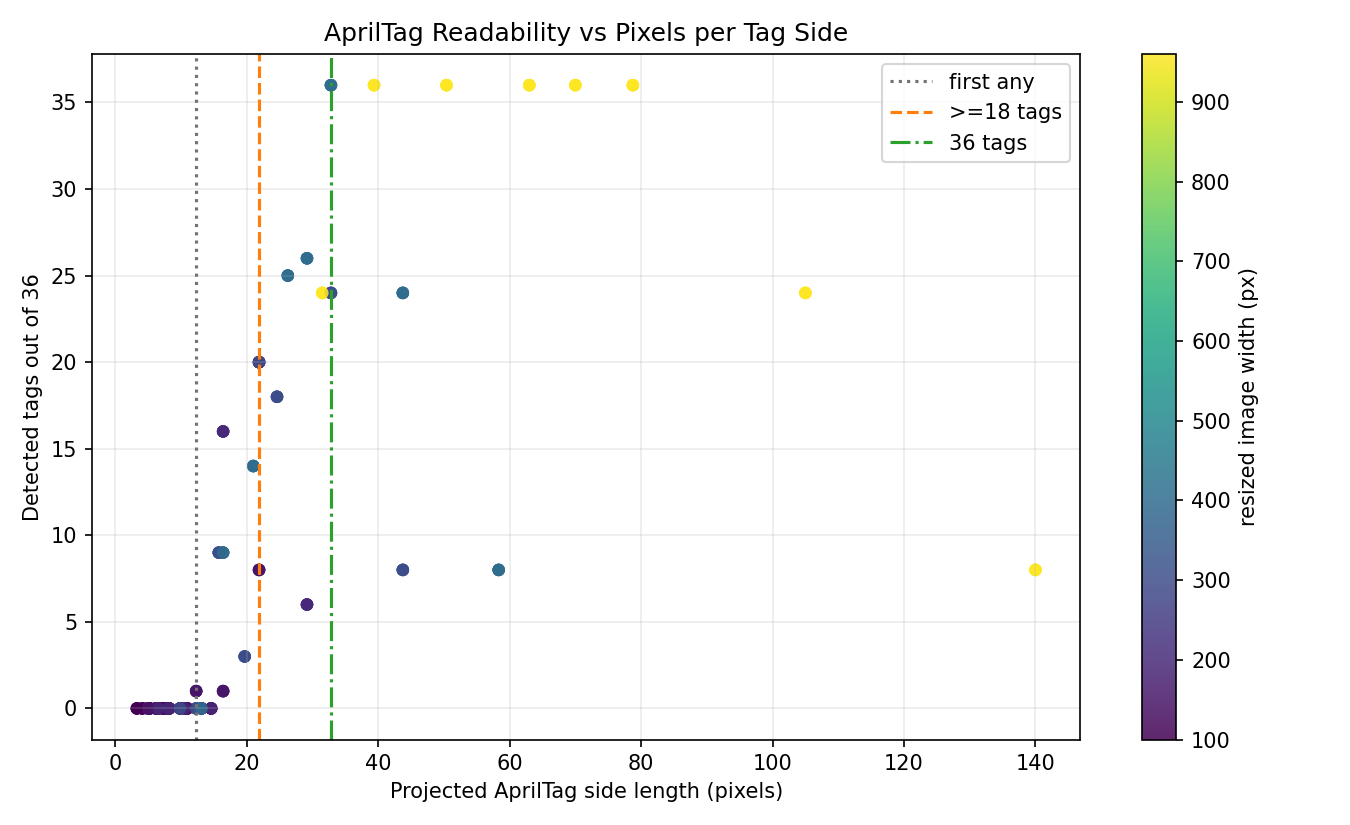

Data behind this chart, as committed beside it:
tag_side_px_min, tag_side_px_max, samples, mean_detected_count, min_detected_count, max_detected_count, mean_detection_rate
0, 10, 52, 0.0, 0, 0, 0.0
10, 15, 36, 0.1111, 0, 1, 0.003086
15, 20, 20, 7.6, 1, 16, 0.2111
20, 25, 20, 16.0, 8, 20, 0.4444
25, 30, 12, 19.0, 6, 26, 0.5278
30, 35, 12, 28.0, 24, 36, 0.7778
35, 45, 12, 22.67, 8, 36, 0.6296
45, 60, 8, 22.0, 8, 36, 0.6111
60, 80, 12, 36.0, 36, 36, 1.0
80, 120, 4, 24.0, 24, 24, 0.6667
120, 200, 4, 8.0, 8, 8, 0.2222
